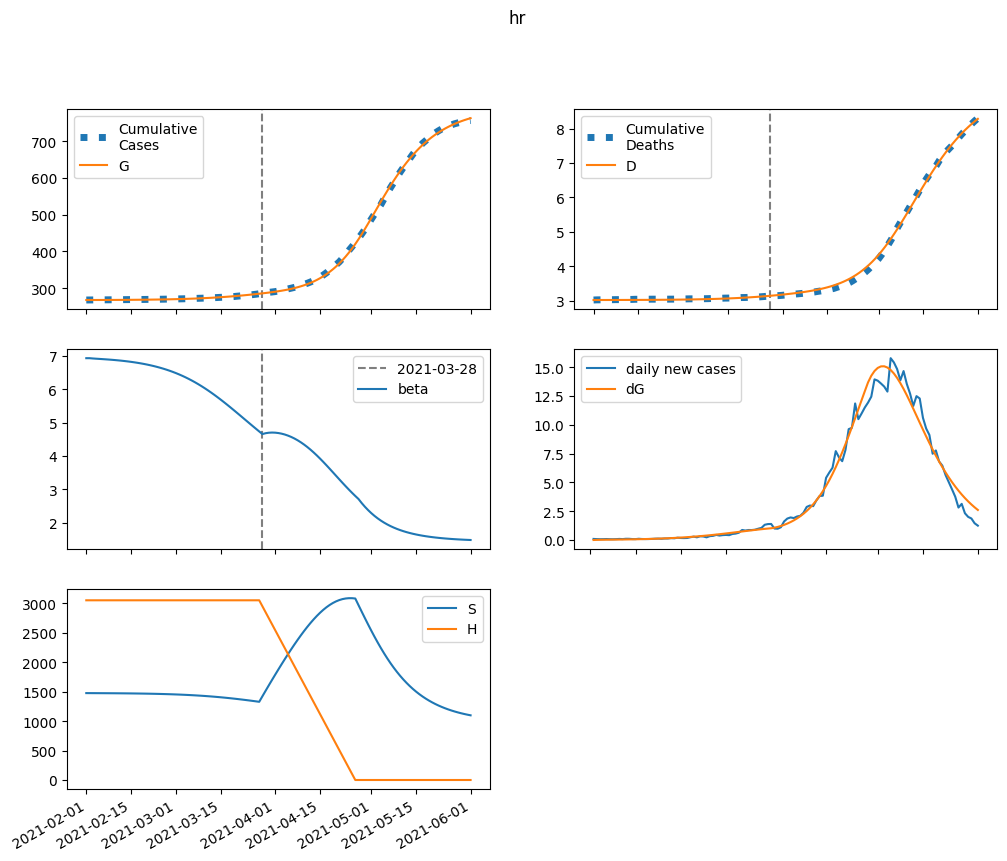

Source data for this figure (header and first rows):
series, 2021-02-01, 2021-02-02, 2021-02-03, 2021-02-04, 2021-02-05, 2021-02-06, 2021-02-07, 2021-02-08, 2021-02-09, 2021-02-10, 2021-02-11, 2021-02-12, 2021-02-13, 2021-02-14, 2021-02-15, 2021-02-16, 2021-02-17, 2021-02-18, 2021-02-19, 2021-02-20, 2021-02-21, 2021-02-22, 2021-02-23
S, 1476221, 1475856, 1475558, 1475283, 1475009, 1474721, 1474413, 1474080, 1473716, 1473319, 1472885, 1472411, 1471892, 1471326, 1470707, 1470031, 1469293, 1468489, 1467611, 1466656, 1465615, 1464483, 1463252
E, 0.0, 365.4, 585.9, 736.4, 855, 961.3, 1066, 1174, 1289, 1413, 1548, 1694, 1854, 2028, 2218, 2424, 2649, 2893, 3158, 3445, 3756, 4093, 4458
I, 133.6, 98.13, 83.5, 79.65, 81.52, 86.61, 93.66, 102.1, 111.7, 122.3, 134, 146.8, 160.8, 176.1, 192.7, 210.9, 230.7, 252.2, 275.7, 301.2, 328.9, 359, 391.6
A, 771.3, 640.7, 598.2, 602.6, 633.5, 680.5, 738.8, 806, 881.4, 964.7, 1056, 1157, 1267, 1387, 1518, 1661, 1817, 1988, 2173, 2375, 2595, 2833, 3092
IH, 0.0, 20.81, 32.91, 40.87, 47.01, 52.5, 57.94, 63.65, 69.8, 76.49, 83.82, 91.85, 100.6, 110.3, 120.8, 132.3, 144.9, 158.6, 173.6, 189.9, 207.7, 227.1, 248.2
IN, 14.64, 27.75, 35.59, 41, 45.43, 49.59, 53.87, 58.48, 63.52, 69.09, 75.24, 82.02, 89.5, 97.72, 106.7, 116.7, 127.5, 139.4, 152.4, 166.6, 182.1, 199, 217.5
D, 3018, 3018, 3018, 3018, 3018, 3018, 3019, 3019, 3019, 3019, 3019, 3020, 3020, 3020, 3021, 3021, 3021, 3022, 3022, 3023, 3023, 3024, 3025
R, 0.0, 132.1, 246.6, 356.6, 469.1, 588.2, 716.5, 855.9, 1008, 1174, 1357, 1556, 1774, 2013, 2275, 2561, 2875, 3217, 3592, 4002, 4451, 4940, 5475
G, 267897, 267897, 267908, 267927, 267950, 267976, 268007, 268040, 268076, 268117, 268161, 268209, 268262, 268320, 268384, 268453, 268529, 268611, 268702, 268801, 268908, 269026, 269154
H, 3052766, 3052766, 3052766, 3052766, 3052766, 3052766, 3052766, 3052766, 3052766, 3052766, 3052766, 3052766, 3052766, 3052766, 3052766, 3052766, 3052766, 3052766, 3052766, 3052766, 3052766, 3052766, 3052766
beta, 6.934, 6.934, 6.926, 6.919, 6.913, 6.906, 6.9, 6.893, 6.885, 6.877, 6.868, 6.858, 6.848, 6.836, 6.824, 6.81, 6.795, 6.779, 6.761, 6.742, 6.721, 6.699, 6.675
